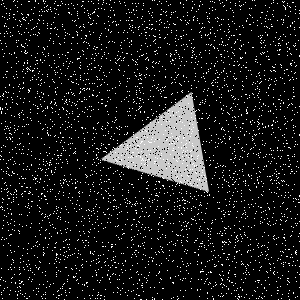

The file beside this chart, header and first rows:
Type, X, Y
Salt, 152, 66
Salt, 192, 124
Salt, 108, 198
Salt, 155, 195
Salt, 141, 45
Salt, 259, 280
Salt, 207, 278
Salt, 54, 247
Salt, 82, 101
Salt, 98, 102
Salt, 50, 7
Salt, 273, 132
Salt, 279, 50
Salt, 89, 83
Salt, 108, 193
Salt, 7, 230
Salt, 121, 269
Salt, 226, 35
Salt, 151, 139
Salt, 115, 87
Salt, 122, 269
Salt, 129, 12
Salt, 235, 120
Salt, 133, 284
Salt, 84, 247
Salt, 207, 192
Salt, 172, 189
Salt, 129, 91
Salt, 148, 227
Salt, 148, 175
Salt, 138, 29
Salt, 179, 208
Salt, 53, 41
Salt, 161, 117
Salt, 75, 148
Salt, 280, 49
Salt, 37, 241
Salt, 57, 5
Salt, 137, 288
Salt, 79, 93
Salt, 235, 3
Salt, 223, 136
Salt, 133, 187
Salt, 193, 39
Salt, 212, 92
Salt, 70, 255
Salt, 239, 64
Salt, 76, 104
Salt, 124, 57
Salt, 281, 213
Salt, 63, 247
Salt, 119, 192
Salt, 272, 183
Salt, 178, 68
Salt, 60, 212
Salt, 47, 175
Salt, 148, 141
Salt, 62, 288
Salt, 135, 115
Salt, 281, 298
... 8,940 more rows
